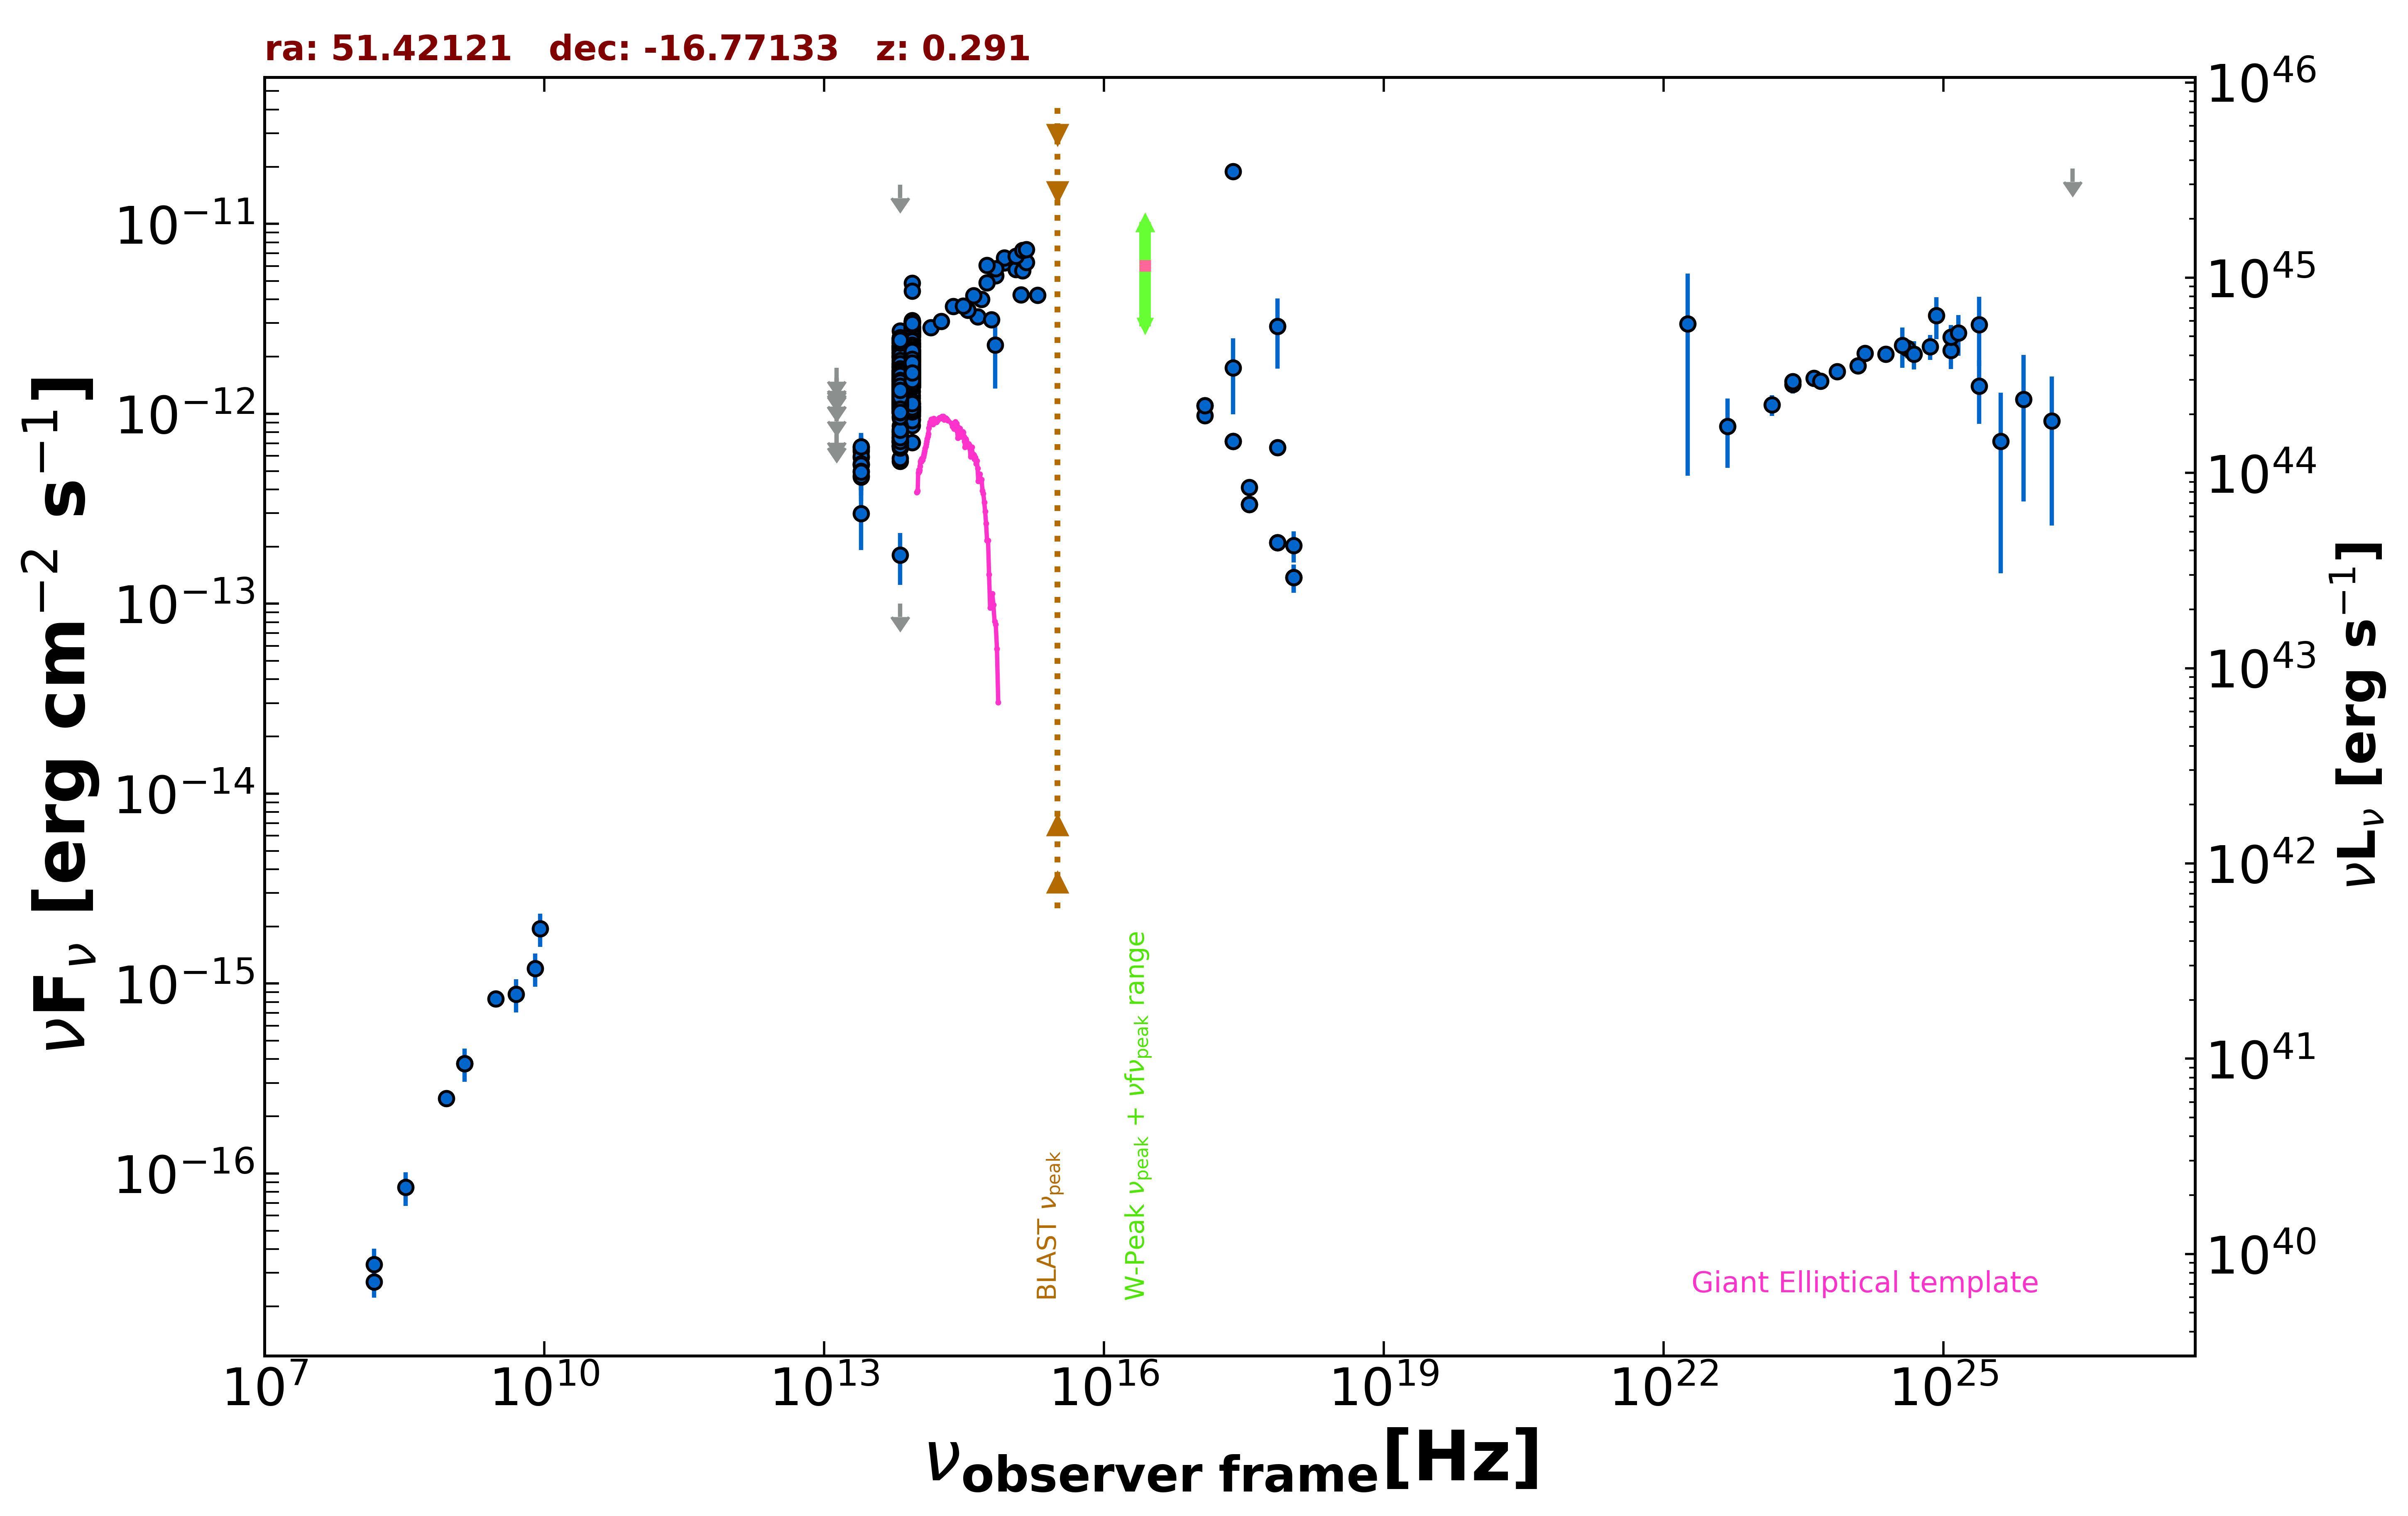

Values plotted in this chart, from the file beside it:
freq., flux, err_flux, MJD_start, MJD_end, flag, catalog, reference
1.400e+09, 3.794e-16, 1.260e-17, 55000, 55000, , NVSS, Condon et al. 1998  AJ  115  1693
8.870e+08, 2.484e-16, 2.485e-17, 55000, 55000, , RACS, Hale et al. 2021  PASA  38  e058
3.000e+09, 8.311e-16, 1.055e-17, 55000, 55000, , VLASSQL, Gordon et al. 2021  ApJS  255  30
2.418e+17, 1.745e-12, 7.518e-13, 55000, 55000, , XMMSL2, Saxton et al. 2008  A&A  480  611
7.253e+17, 2.886e-12, 1.154e-12, 55000, 55000, , XMMSL2, Saxton et al. 2008  A&A  480  611
2.418e+17, 1.892e-11, 1.015e-12, 55000, 55000, , RASS, Boller et al. 2016  A&A  103  1
2.418e+17, 7.180e-13, 4.640e-14, 53550, 53552, , 1OUSX, Giommi et al. in preparation
1.209e+17, 1.102e-12, 6.200e-14, 53550, 53552, , 1OUSX, Giommi et al. in preparation
3.627e+17, 3.341e-13, 3.080e-14, 53550, 53552, , 1OUSX, Giommi et al. in preparation
7.253e+17, 2.094e-13, 9.700e-15, 53550, 53552, , 1OUSX, Giommi et al. in preparation
1.088e+18, 1.372e-13, 2.330e-14, 53550, 53552, , 1OUSX, Giommi et al. in preparation
7.253e+17, 6.647e-13, 3.140e-14, 55000, 55000, , 2SXPS, Evans et al. 2020  ApJS  247  54
1.209e+17, 9.788e-13, 5.615e-14, 55000, 55000, , 2SXPS, Evans et al. 2020  ApJS  247  54
3.627e+17, 4.102e-13, 3.860e-14, 55000, 55000, , 2SXPS, Evans et al. 2020  ApJS  247  54
1.088e+18, 2.027e-13, 3.785e-14, 55000, 55000, , 2SXPS, Evans et al. 2020  ApJS  247  54
1.500e+08, 2.685e-17, 4.650e-18, 55000, 55000, , TGSS150, Intema et al. 2017  A&A  598  A781
1.389e+14, 2.847e-12, 1.495e-13, 55000, 55000, , 2MASS, Skrutskie et al. 2006  AJ  131  1163
1.804e+14, 3.067e-12, 1.245e-13, 55000, 55000, , 2MASS, Skrutskie et al. 2006  AJ  131  1163
2.427e+14, 3.685e-12, 1.630e-13, 55000, 55000, , 2MASS, Skrutskie et al. 2006  AJ  131  1163
8.817e+13, 1.961e-12, 4.500e-15, 55000, 55000, , UNWISE, Schlafly et al. 2019  ApJS  240  30
6.517e+13, 1.442e-12, 5.500e-15, 55000, 55000, , UNWISE, Schlafly et al. 2019  ApJS  240  30
8.817e+13, 1.565e-12, 3.450e-14, 55000, 55000, , WISE, Wright et al. 2010  AJ  140  1868
6.517e+13, 1.199e-12, 2.550e-14, 55000, 55000, , WISE, Wright et al. 2010  AJ  140  1868
2.498e+13, 5.419e-13, 3.895e-14, 55000, 55000, , WISE, Wright et al. 2010  AJ  140  1868
1.363e+13, 5.877e-13, 1.188e-13, 55000, 55000, , WISE, Wright et al. 2010  AJ  140  1868
8.817e+13, 1.424e-12, 4.450e-14, 56878, 56878, , NEOWISE, Mainzer et al. 2014  ApJ  792  30
6.517e+13, 1.112e-12, 4.850e-14, 56878, 56878, , NEOWISE, Mainzer et al. 2014  ApJ  792  30
8.817e+13, 1.471e-12, 5.400e-14, 56878, 56878, , NEOWISE, Mainzer et al. 2014  ApJ  792  30
6.517e+13, 1.070e-12, 5.800e-14, 56878, 56878, , NEOWISE, Mainzer et al. 2014  ApJ  792  30
8.817e+13, 1.507e-12, 4.550e-14, 56878, 56878, , NEOWISE, Mainzer et al. 2014  ApJ  792  30
6.517e+13, 1.109e-12, 4.700e-14, 56878, 56878, , NEOWISE, Mainzer et al. 2014  ApJ  792  30
8.817e+13, 1.470e-12, 4.750e-14, 56878, 56878, , NEOWISE, Mainzer et al. 2014  ApJ  792  30
6.517e+13, 1.062e-12, 4.600e-14, 56878, 56878, , NEOWISE, Mainzer et al. 2014  ApJ  792  30
8.817e+13, 1.485e-12, 6.300e-14, 56878, 56878, , NEOWISE, Mainzer et al. 2014  ApJ  792  30
6.517e+13, 1.145e-12, 4.850e-14, 56878, 56878, , NEOWISE, Mainzer et al. 2014  ApJ  792  30
8.817e+13, 1.466e-12, 4.450e-14, 56878, 56878, , NEOWISE, Mainzer et al. 2014  ApJ  792  30
6.517e+13, 1.003e-12, 6.090e-14, 56878, 56878, , NEOWISE, Mainzer et al. 2014  ApJ  792  30
8.817e+13, 1.536e-12, 4.500e-14, 56878, 56878, , NEOWISE, Mainzer et al. 2014  ApJ  792  30
6.517e+13, 1.047e-12, 4.915e-14, 56878, 56878, , NEOWISE, Mainzer et al. 2014  ApJ  792  30
8.817e+13, 1.379e-12, 4.800e-14, 56878, 56878, , NEOWISE, Mainzer et al. 2014  ApJ  792  30
6.517e+13, 1.202e-12, 6.350e-14, 56878, 56878, , NEOWISE, Mainzer et al. 2014  ApJ  792  30
8.817e+13, 1.422e-12, 5.000e-14, 56877, 56877, , NEOWISE, Mainzer et al. 2014  ApJ  792  30
6.517e+13, 1.050e-12, 4.550e-14, 56877, 56877, , NEOWISE, Mainzer et al. 2014  ApJ  792  30
8.817e+13, 1.452e-12, 5.500e-14, 56878, 56878, , NEOWISE, Mainzer et al. 2014  ApJ  792  30
6.517e+13, 1.064e-12, 4.700e-14, 56878, 56878, , NEOWISE, Mainzer et al. 2014  ApJ  792  30
8.817e+13, 1.521e-12, 5.050e-14, 56878, 56878, , NEOWISE, Mainzer et al. 2014  ApJ  792  30
6.517e+13, 1.188e-12, 5.350e-14, 56878, 56878, , NEOWISE, Mainzer et al. 2014  ApJ  792  30
8.817e+13, 2.750e-12, 6.350e-14, 57606, 57606, , NEOWISE, Mainzer et al. 2014  ApJ  792  30
6.517e+13, 2.280e-12, 6.100e-14, 57606, 57606, , NEOWISE, Mainzer et al. 2014  ApJ  792  30
8.817e+13, 2.650e-12, 8.050e-14, 57606, 57606, , NEOWISE, Mainzer et al. 2014  ApJ  792  30
6.517e+13, 2.098e-12, 7.750e-14, 57606, 57606, , NEOWISE, Mainzer et al. 2014  ApJ  792  30
8.817e+13, 2.643e-12, 6.350e-14, 57606, 57606, , NEOWISE, Mainzer et al. 2014  ApJ  792  30
6.517e+13, 2.222e-12, 6.350e-14, 57606, 57606, , NEOWISE, Mainzer et al. 2014  ApJ  792  30
8.817e+13, 2.687e-12, 6.200e-14, 57606, 57606, , NEOWISE, Mainzer et al. 2014  ApJ  792  30
6.517e+13, 2.139e-12, 6.100e-14, 57606, 57606, , NEOWISE, Mainzer et al. 2014  ApJ  792  30
8.817e+13, 2.692e-12, 6.700e-14, 57607, 57607, , NEOWISE, Mainzer et al. 2014  ApJ  792  30
6.517e+13, 2.197e-12, 8.100e-14, 57607, 57607, , NEOWISE, Mainzer et al. 2014  ApJ  792  30
8.817e+13, 2.803e-12, 7.000e-14, 57607, 57607, , NEOWISE, Mainzer et al. 2014  ApJ  792  30
6.517e+13, 2.222e-12, 7.600e-14, 57607, 57607, , NEOWISE, Mainzer et al. 2014  ApJ  792  30
8.817e+13, 2.592e-12, 6.000e-14, 57606, 57606, , NEOWISE, Mainzer et al. 2014  ApJ  792  30
... 701 more rows
